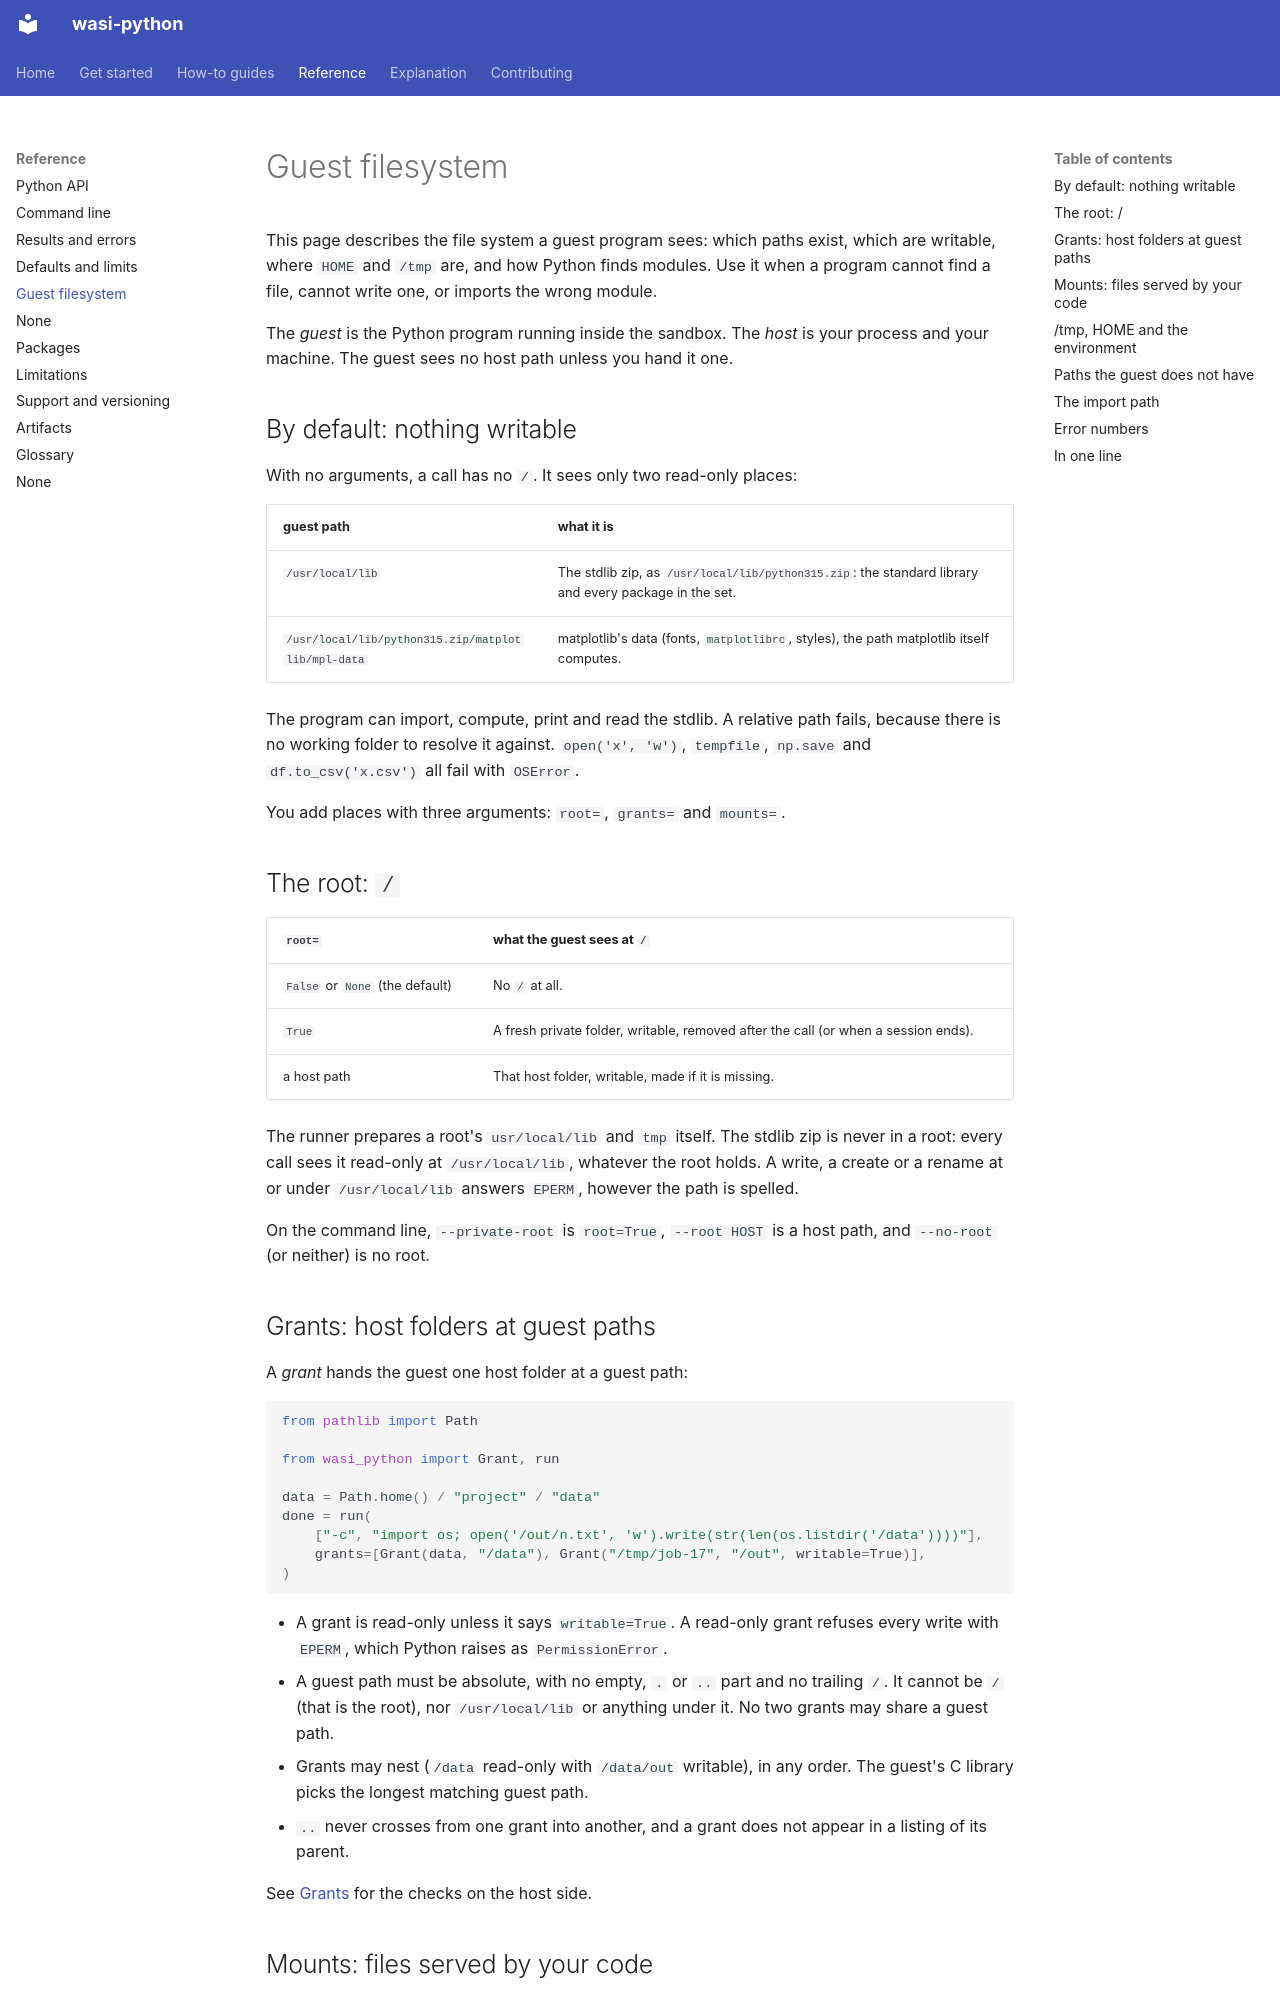

repository: ClayGendron/wasi-python · page: reference/guest-filesystem/index.html · generator: mkdocs

# Guest filesystem

This page describes the file system a guest program sees: which paths exist, which are writable, where `HOME` and `/tmp` are, and how Python finds modules. Use it when a program cannot find a file, cannot write one, or imports the wrong module.

The *guest* is the Python program running inside the sandbox. The *host* is your process and your machine. The guest sees no host path unless you hand it one.

## By default: nothing writable

With no arguments, a call has no `/`. It sees only two read-only places:

| guest path | what it is |
|---|---|
| `/usr/local/lib` | The stdlib zip, as `/usr/local/lib/python315.zip`: the standard library and every package in the set. |
| `/usr/local/lib/python315.zip/matplotlib/mpl-data` | matplotlib's data (fonts, `matplotlibrc`, styles), the path matplotlib itself computes. |

The program can import, compute, print and read the stdlib. A relative path fails, because there is no working folder to resolve it against. `open('x', 'w')`, `tempfile`, `np.save` and `df.to_csv('x.csv')` all fail with `OSError`.

You add places with three arguments: `root=`, `grants=` and `mounts=`.

## The root: `/`

| `root=` | what the guest sees at `/` |
|---|---|
| `False` or `None` (the default) | No `/` at all. |
| `True` | A fresh private folder, writable, removed after the call (or when a session ends). |
| a host path | That host folder, writable, made if it is missing. |

The runner prepares a root's `usr/local/lib` and `tmp` itself. The stdlib zip is never in a root: every call sees it read-only at `/usr/local/lib`, whatever the root holds. A write, a create or a rename at or under `/usr/local/lib` answers `EPERM`, however the path is spelled.

On the command line, `--private-root` is `root=True`, `--root HOST` is a host path, and `--no-root` (or neither) is no root.

## Grants: host folders at guest paths

A *grant* hands the guest one host folder at a guest path:

```python
from pathlib import Path

from wasi_python import Grant, run

data = Path.home() / "project" / "data"
done = run(
    ["-c", "import os; open('/out/n.txt', 'w').write(str(len(os.listdir('/data'))))"],
    grants=[Grant(data, "/data"), Grant("/tmp/job-17", "/out", writable=True)],
)
```

- A grant is read-only unless it says `writable=True`. A read-only grant refuses every write with `EPERM`, which Python raises as `PermissionError`.
- A guest path must be absolute, with no empty, `.` or `..` part and no trailing `/`. It cannot be `/` (that is the root), nor `/usr/local/lib` or anything under it. No two grants may share a guest path.
- Grants may nest (`/data` read-only with `/data/out` writable), in any order. The guest's C library picks the longest matching guest path.
- `..` never crosses from one grant into another, and a grant does not appear in a listing of its parent.

See [Grants](../how-to/grants.md) for the checks on the host side.
